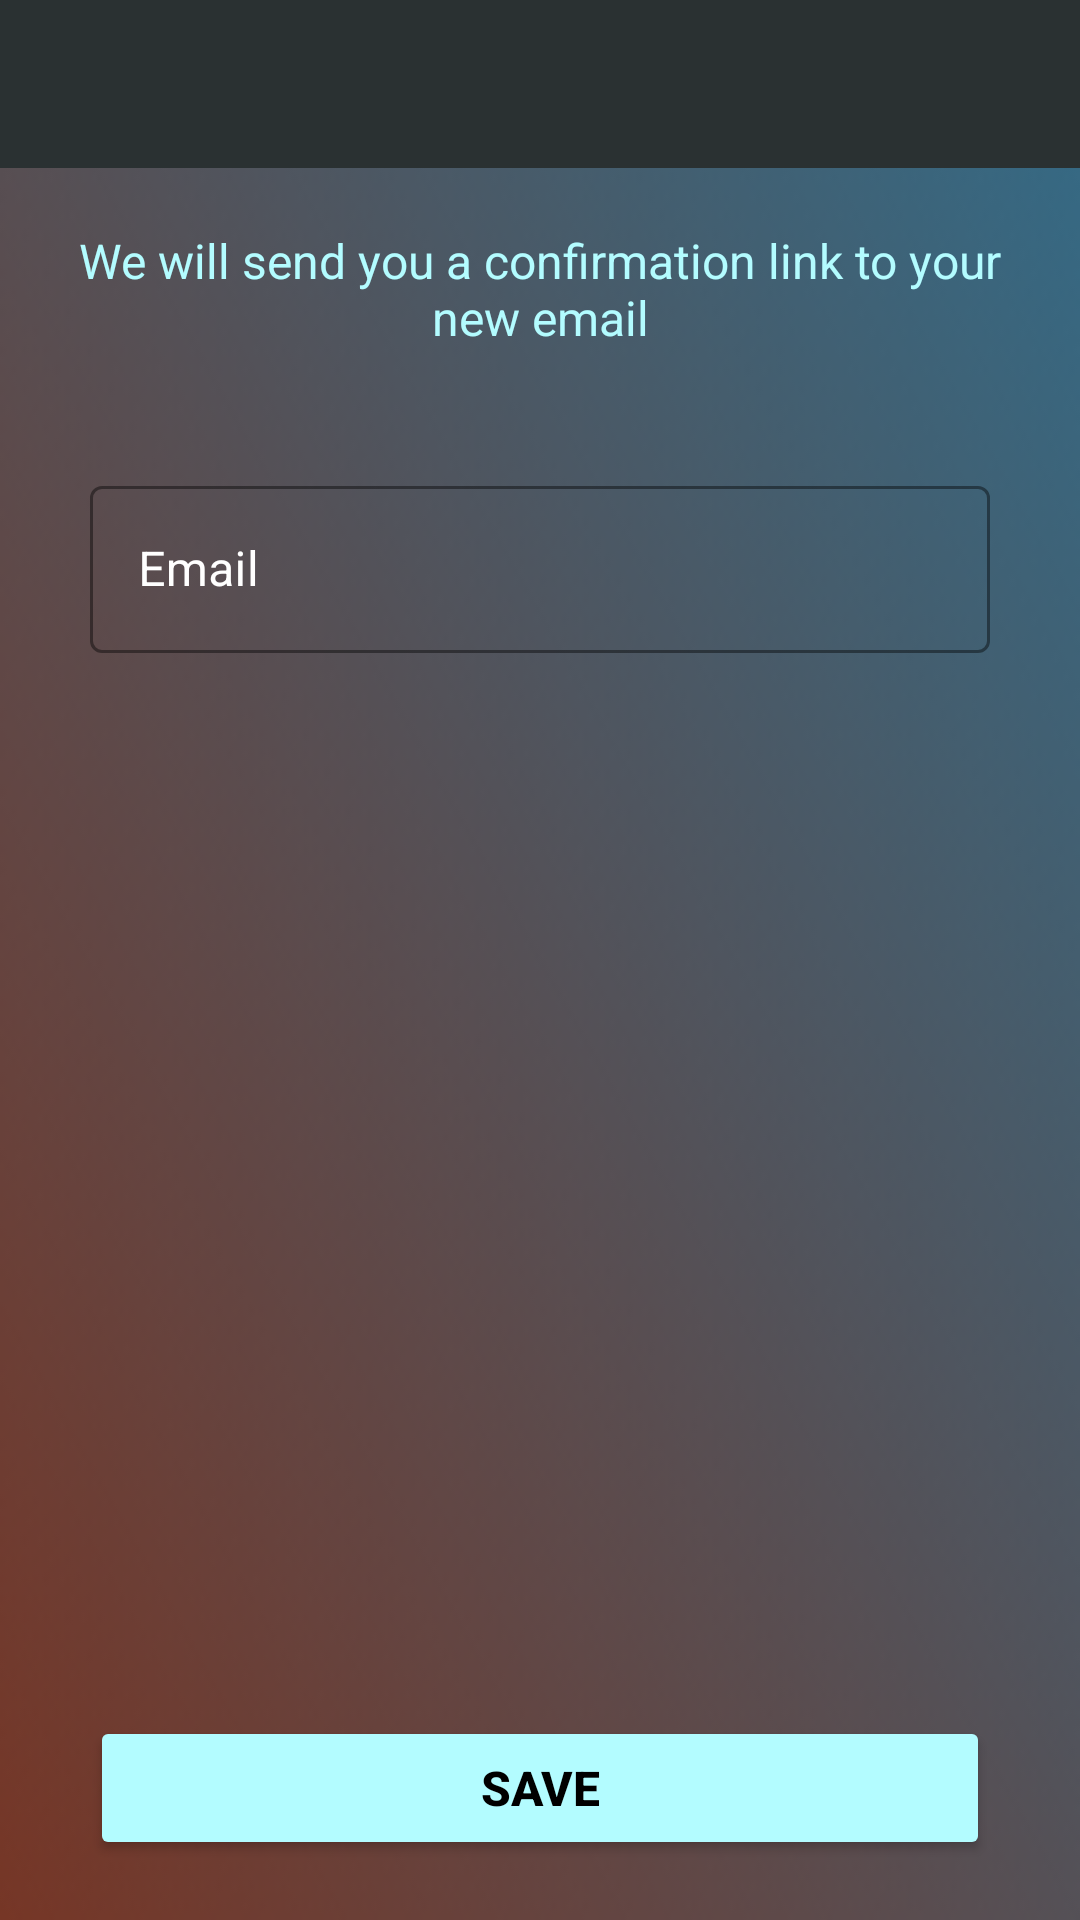

This screen was rendered from an Android layout file. Write that file and the resources it references.
<!-- AndroidManifest.xml: application theme CustomNoActionBarTheme -->
<!-- res/layout/fragment_edit_email.xml -->
<?xml version="1.0" encoding="utf-8"?>

<FrameLayout xmlns:android="http://schemas.android.com/apk/res/android"
    xmlns:app="http://schemas.android.com/apk/res-auto"
    xmlns:tools="http://schemas.android.com/tools"
    android:layout_width="match_parent"
    android:layout_height="match_parent"
    android:background="@drawable/background3"
    tools:context=".fragments.EditEmailFragment">

    <androidx.constraintlayout.widget.ConstraintLayout
        android:layout_width="match_parent"
        android:layout_height="match_parent" >

        <include
            android:id="@+id/editEmailToolbar"
            layout="@layout/main_toolbar"
            app:layout_constraintEnd_toEndOf="parent"
            app:layout_constraintStart_toStartOf="parent"
            app:layout_constraintTop_toTopOf="parent" />

        <TextView
            android:id="@+id/editEmailMessage"
            android:layout_width="0dp"
            android:layout_height="wrap_content"
            android:layout_margin="20dp"
            android:gravity="center"
            android:text="We will send you a confirmation link to your new email"
            android:textColor="@color/lightPebble"
            android:textSize="16sp"
            app:layout_constraintEnd_toEndOf="parent"
            app:layout_constraintStart_toStartOf="parent"
            app:layout_constraintTop_toBottomOf="@+id/editEmailToolbar" />


        <com.google.android.material.textfield.TextInputLayout
            android:id="@+id/editEmailInput"
            android:layout_width="0dp"
            android:layout_height="wrap_content"
            android:layout_marginStart="30dp"
            android:layout_marginTop="40dp"
            android:layout_marginEnd="30dp"
            android:textColorHint="@color/white"
            app:hintTextColor="@color/white"
            app:boxStrokeColor="@color/lightPebble"
            app:layout_constraintStart_toStartOf="parent"
            app:layout_constraintEnd_toEndOf="parent"
            app:layout_constraintTop_toBottomOf="@+id/editEmailMessage"
            style="@style/Widget.MaterialComponents.TextInputLayout.OutlinedBox">

            <com.google.android.material.textfield.TextInputEditText
                android:id="@+id/editEmailEditInput"
                android:layout_width="match_parent"
                android:layout_height="wrap_content"
                android:inputType="textEmailAddress"
                android:hint="Email"
                android:textColor="@color/white" />
        </com.google.android.material.textfield.TextInputLayout>

        <Button
            android:id="@+id/editEmailSaveButton"
            android:layout_width="0dp"
            android:layout_height="wrap_content"
            android:backgroundTint="@color/lightPebble"
            android:text="Save"
            android:textColor="@color/black"
            android:layout_marginBottom="20dp"
            android:textSize="16sp"
            android:textStyle="bold"
            app:layout_constraintBottom_toBottomOf="parent"
            app:layout_constraintEnd_toEndOf="@+id/editEmailInput"
            app:layout_constraintHorizontal_bias="0.0"
            app:layout_constraintStart_toStartOf="@+id/editEmailInput" />

    </androidx.constraintlayout.widget.ConstraintLayout>

</FrameLayout>
<!-- res/layout/main_toolbar.xml (included above) -->
<?xml version="1.0" encoding="utf-8"?>

<androidx.appcompat.widget.Toolbar
    xmlns:android="http://schemas.android.com/apk/res/android"
    android:layout_width="match_parent"
    android:layout_height="?attr/actionBarSize"
    android:background="@color/shadow">

</androidx.appcompat.widget.Toolbar>
<!-- resources referenced by this layout -->
<resources>
  <color name="black">#FF000000</color>
  <color name="lightPebble">#B3FCFF</color>
  <color name="shadow">#2A3132</color>
  <color name="white">#FFFFFFFF</color>
  <!-- drawable background3: png bitmap (drawable-v24, 6760 bytes) -->
  <style name="CustomNoActionBarTheme" parent="@style/Theme.MaterialComponents.Light.NoActionBar">
          <item name="android:statusBarColor">@color/shadow</item>
      </style>
</resources>
